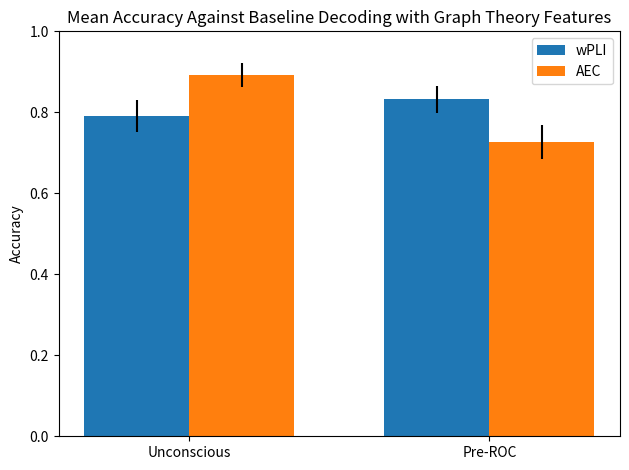

Recreate this plot in Python.
# General
import random

# Data manipulation
import scipy.io
import numpy as np

# Visualization
import matplotlib.pyplot as plt

def make_bar_plot(data1,conf1,data2,conf2,title):

    # Static data
    classes = ['Unconscious', 'Pre-ROC']

    ind = np.arange(len(data1))  # the x locations for the groups
    width = 0.35  # the width of the bars

    fig, ax = plt.subplots()
    rects1 = ax.bar(ind - width/2, data1, width, label='wPLI', yerr=conf1)
    rects2 = ax.bar(ind + width/2, data2, width, label='AEC', yerr=conf2)

    # Add some text for labels, title and custom x-axis tick labels, etc.
    ax.set_ylabel('Accuracy')
    ax.set_title(title)
    ax.set_xticks(ind)
    ax.set_xticklabels(classes)
    ax.set_ylim([0,1])
    ax.legend()

    fig.tight_layout()
    plt.show()


# data for Linear SVM with C=0.5
mean_acc_wpli = [0.7903, 0.8322]
conf_acc_wpli = [(0.815 - 0.737)/2, (0.8442-0.7775)/2]
mean_acc_aec = [0.8922, 0.7273]
conf_acc_aec = [(0.911-0.854)/2, (0.7579 - 0.6749)/2]
make_bar_plot(mean_acc_wpli, conf_acc_wpli, mean_acc_aec, conf_acc_aec, 'Mean Accuracy Against Baseline Decoding with Graph Theory Features')

# Unconsciousness : P  = 0.002
# pre-ROC: P  = 0.015